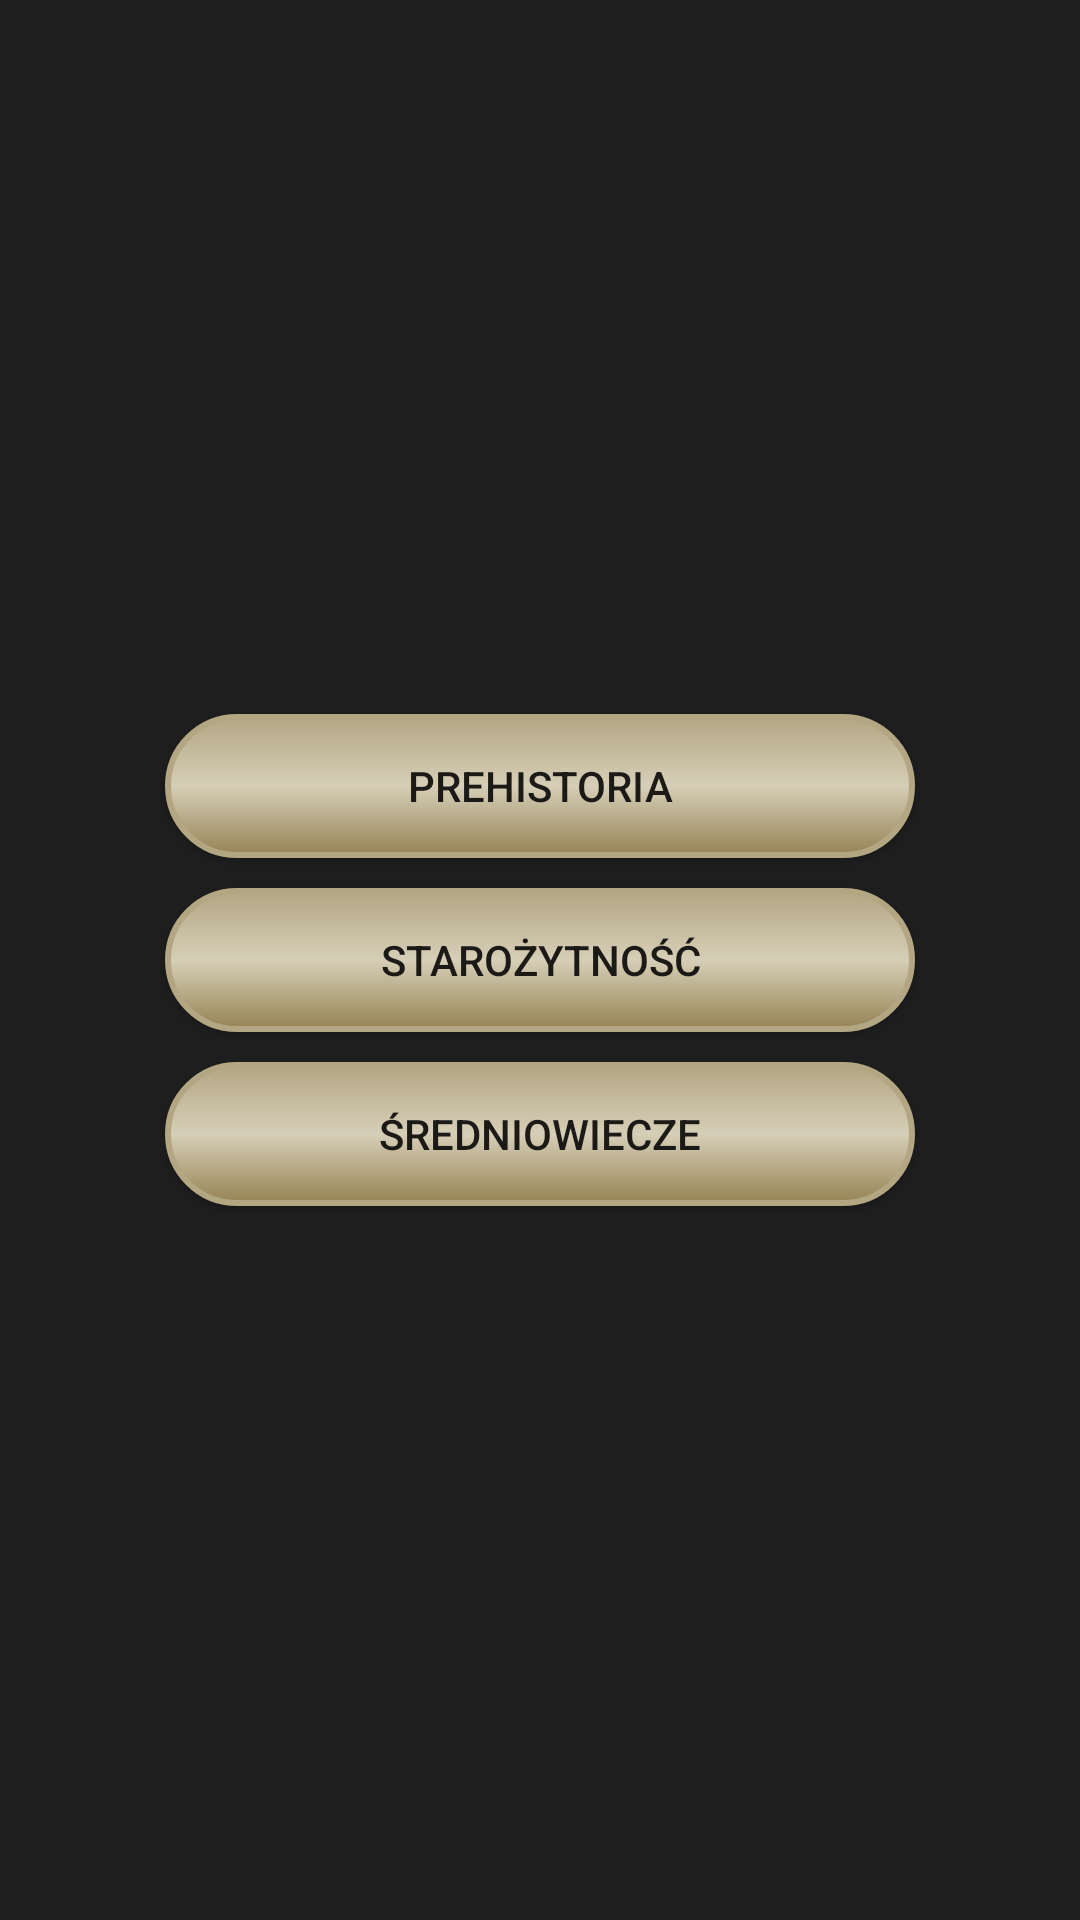

Android layout source for this screen:
<!-- AndroidManifest.xml: application theme Theme.MentalaHaSZ -->
<!-- res/layout/activity_web.xml -->
<?xml version="1.0" encoding="utf-8"?>
<LinearLayout
    xmlns:android="http://schemas.android.com/apk/res/android"
    xmlns:app="http://schemas.android.com/apk/res-auto"
    xmlns:tools="http://schemas.android.com/tools"
    android:layout_width="match_parent"
    android:layout_height="match_parent"
    android:background="@color/background_color"
    android:orientation="horizontal"
    tools:context=".module_web.WebActivity">

    <RelativeLayout
        android:id="@+id/web_parent"
        android:layout_width="match_parent"
        android:layout_height="match_parent"
        android:gravity="center"
        android:padding="50dp">

        <ProgressBar
            android:id="@+id/prehistory_loading"
            android:layout_width="wrap_content"
            android:layout_height="wrap_content"
            android:layout_alignParentEnd="true"
            android:indeterminate="true"
            android:visibility="gone"/>

        <androidx.appcompat.widget.AppCompatButton
            android:id="@+id/download_prehistory"
            android:layout_width="match_parent"
            android:layout_height="wrap_content"
            android:layout_centerHorizontal="true"
            android:layout_toStartOf="@id/prehistory_loading"
            android:onClick="downloadPrehistoryPackage"
            android:text="@string/prehistoria"
            android:paddingStart="15dp"
            android:paddingEnd="15dp"
            android:layout_margin="5dp"
            android:foreground="?android:attr/selectableItemBackground"
            android:background="@drawable/button_background"
            />

        <ProgressBar
            android:id="@+id/classical_loading"
            android:layout_width="wrap_content"
            android:layout_height="wrap_content"
            android:layout_alignParentEnd="true"
            android:layout_below="@+id/download_prehistory"
            android:indeterminate="true"
            android:visibility="gone"/>


        <androidx.appcompat.widget.AppCompatButton
            android:id="@+id/download_classical_art"
            android:layout_width="match_parent"
            android:layout_height="wrap_content"
            android:layout_below="@+id/download_prehistory"
            android:layout_toStartOf="@id/classical_loading"
            android:layout_centerHorizontal="true"
            android:onClick="downloadClassicalPackage"
            android:text="@string/starozytnosc"
            android:paddingStart="15dp"
            android:paddingEnd="15dp"
            android:layout_margin="5dp"
            android:foreground="?android:attr/selectableItemBackground"
            android:background="@drawable/button_background"
            />

        <ProgressBar
            android:id="@+id/middle_loading"
            android:layout_width="wrap_content"
            android:layout_height="wrap_content"
            android:layout_below="@+id/download_classical_art"
            android:layout_alignParentEnd="true"
            android:indeterminate="true"
            android:visibility="gone"/>

        <androidx.appcompat.widget.AppCompatButton
            android:id="@+id/download_middle_ages"
            android:layout_width="match_parent"
            android:layout_height="wrap_content"
            android:layout_below="@+id/download_classical_art"
            android:layout_toStartOf="@id/middle_loading"
            android:layout_centerHorizontal="true"
            android:onClick="downloadMiddleAgesPackage"
            android:text="@string/sredniowiecze"
            android:paddingStart="15dp"
            android:paddingEnd="15dp"
            android:layout_margin="5dp"
            android:foreground="?android:attr/selectableItemBackground"
            android:background="@drawable/button_background"
            />


    </RelativeLayout>
</LinearLayout>
<!-- resources referenced by this layout -->
<resources>
  <color name="background_color">#1E1E1E</color>
  <!-- drawable button_background (drawable) -->
  <?xml version="1.0" encoding="utf-8" ?>
  <selector xmlns:android="http://schemas.android.com/apk/res/android">
      
      <item android:drawable="@drawable/button_unfocused" android:state_focused="false" android:state_pressed="false" android:state_selected="false" />
      <item android:drawable="@drawable/button_unfocused" android:state_focused="false" android:state_pressed="false" android:state_selected="true" />
      
      <item android:drawable="@drawable/button_focus" android:state_focused="true" android:state_pressed="false" android:state_selected="false" />
      <item android:drawable="@drawable/button_focus" android:state_focused="true" android:state_pressed="false" android:state_selected="true" />
      
      <item android:drawable="@drawable/button_press" android:state_pressed="true" />
  </selector>
  <string name="prehistoria">Prehistoria</string>
  <string name="sredniowiecze">Średniowiecze</string>
  <string name="starozytnosc">Starożytność</string>
  <style name="Theme.MentalaHaSZ" parent="Theme.MaterialComponents.DayNight.DarkActionBar">
          
          <item name="colorPrimary">@color/primary_button_etc</item>
          <item name="colorPrimaryVariant">@color/primary_button_etc</item>
          <item name="colorOnPrimary">@color/black</item>
          
          <item name="colorSecondary">@color/beige2</item>
          <item name="colorSecondaryVariant">@color/beige2</item>
          <item name="colorOnSecondary">@color/background_color</item>
          
          <item name="android:statusBarColor" tools:targetApi="l">@color/beige2</item>
          <item name="android:windowLightStatusBar">true</item>
          
          <item name="buttonStyle">@style/ButtonStyle</item>
          <item name="actionBarTheme">@style/MyActionBarTheme</item>
      </style>
  <!-- drawable button_unfocused (drawable) -->
  <shape xmlns:android="http://schemas.android.com/apk/res/android" android:shape="rectangle">
      <stroke android:width="2dp" android:color="@color/beige" />
      <corners android:radius="35dp" />
      <gradient android:startColor="@color/beige2"
          android:centerColor="@color/icon"
          android:endColor="@color/beige" android:angle="90" />
  </shape>
  <!-- drawable button_focus (drawable) -->
  <shape xmlns:android="http://schemas.android.com/apk/res/android" android:shape="rectangle">
      <stroke android:width="2dp" android:color="@color/edition_background_color" />
      <corners android:radius="35dp" />
      <gradient android:startColor="@color/primary_button_etc"
          android:centerColor="@color/icon"
          android:endColor="@color/primary_button_etc" android:angle="90" />
  </shape>
  <!-- drawable button_press (drawable) -->
  <shape xmlns:android="http://schemas.android.com/apk/res/android" android:shape="rectangle">
      <stroke android:width="2dp" android:color="#FF404040" />
      <corners android:radius="35dp" />
      <gradient android:startColor="@color/beige2"
          android:centerColor="@color/icon"
          android:endColor="@color/beige" android:angle="90" />
  </shape>
  <color name="primary_button_etc">#8C7624</color>
  <color name="black">#FF000000</color>
  <color name="beige2">#958353</color>
  <style name="ButtonStyle" parent="Widget.AppCompat.Button">
          <item name="android:background">@color/gradient_buttons</item>
      </style>
  <style name="MyActionBarTheme" parent="Theme.MaterialComponents.DayNight.DarkActionBar">
          
          <item name="colorControlNormal">@color/icon</item>
          
          <item name="android:background">@color/gold_dark</item>
          <item name="android:textColorPrimary">@color/icon</item>
  
      </style>
  <color name="beige">#B3A683</color>
  <color name="icon">#D6CEB7</color>
  <color name="edition_background_color">#B5B5B5</color>
  <color name="gold_dark">#60512D</color>
</resources>
